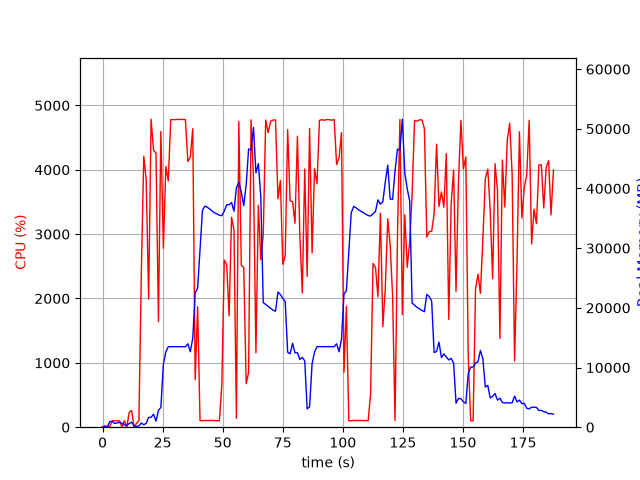

Source data for this figure (header and first rows):
elapsed_time, nproc, cpu, mem_real, mem_virtual
3.528594970703125e-05, 1, 0.0, 6.094, 1800
1.006, 2, 24.8, 54.76, 238.4
2.014, 2, 2.0, 64.54, 247.9
3.021, 5, 11.9, 934.9, 2992
4.029, 6, 101.2, 980, 3529
5.037, 3, 99.2, 616.6, 2077
6.045, 3, 99.3, 721.9, 2173
7.052, 3, 99.2, 806.8, 2285
8.06, 5, 3.0, 668.9, 2571
9.069, 3, 101.0, 358.9, 1733
10.08, 3, 1.0, 298, 1658
11.09, 4, 230.8, 619.9, 2309
12.1, 6, 260.2, 842.3, 3052
13.11, 3, 4.0, 215.6, 1553
14.12, 1, 59.4, 138, 1013
15.13, 1, 100.2, 209.9, 820.5
16.13, 1, 2384, 708.6, 4830
17.15, 1, 4211, 402.9, 4844
18.16, 1, 3843, 649, 4860
19.18, 1, 1991, 1653, 6725
20.2, 1, 4786, 1653, 6725
21.22, 1, 4307, 2169, 8269
22.24, 1, 4256, 1017, 8269
23.26, 1, 1638, 2830, 8781
24.27, 1, 4596, 3295, 10605
25.32, 1, 2779, 10551, 19331
26.34, 1, 4050, 12609, 29585
27.36, 1, 3826, 13490, 29585
28.38, 1, 4779, 13490, 29585
29.39, 1, 4780, 13490, 29585
30.41, 1, 4778, 13490, 29585
31.43, 1, 4783, 13490, 29585
32.45, 1, 4781, 13490, 29585
33.47, 1, 4783, 13490, 29585
34.49, 1, 4778, 13490, 29585
35.51, 1, 4128, 13984, 29585
36.53, 1, 4200, 12640, 29585
37.55, 1, 4638, 14897, 34278
38.56, 1, 737.8, 22542, 45236
39.57, 1, 1871, 23274, 65736
40.57, 1, 100.2, 29900, 65736
41.58, 1, 102.3, 36319, 65736
42.59, 1, 103.2, 37060, 65736
43.6, 1, 103.3, 36856, 65736
44.6, 1, 105.2, 36559, 65736
45.61, 1, 105.2, 36221, 65736
46.62, 1, 102.2, 35922, 65736
47.63, 1, 103.2, 35736, 65736
48.64, 1, 101.2, 35524, 65736
49.64, 1, 656.2, 35448, 65736
50.66, 1, 2595, 36218, 65736
51.67, 1, 2533, 37256, 65736
52.68, 1, 1729, 37286, 65736
53.69, 1, 3262, 37654, 65736
54.7, 1, 3065, 36194, 65736
55.71, 1, 137.6, 40114, 90312
56.72, 1, 4748, 41054, 90312
57.74, 1, 2517, 39411, 90312
58.76, 1, 2480, 37118, 90312
59.78, 1, 676.1, 40676, 90312
... 126 more rows
